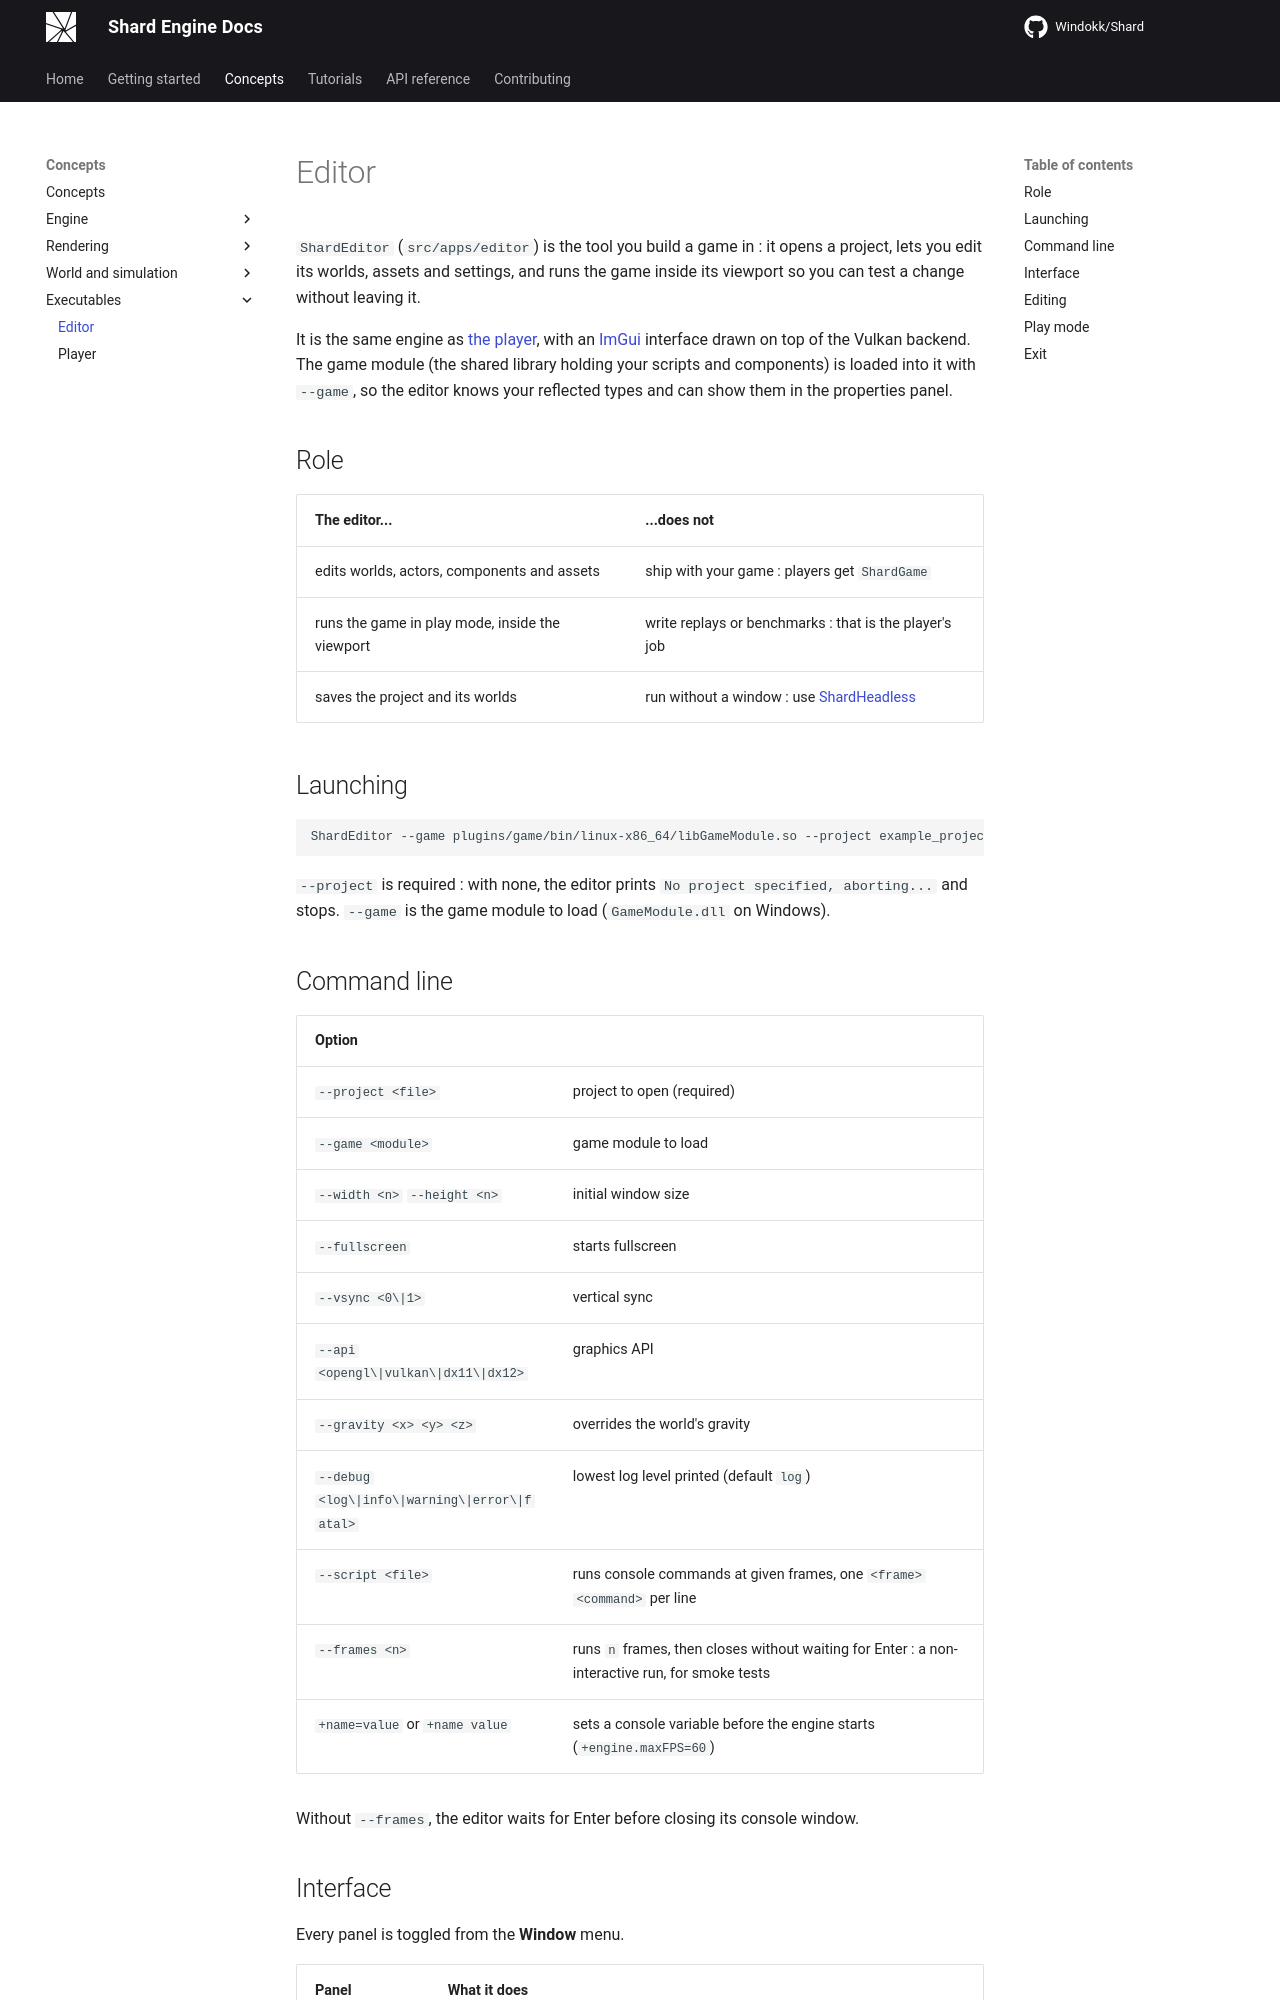

repository: Windokk/Shard · page: concepts/executables/editor/index.html · generator: mkdocs

# Editor

`ShardEditor` (`src/apps/editor`) is the tool you build a game in : it opens a project, lets you edit its worlds, assets and settings, and runs the game inside its viewport so you can test a change without leaving it.

It is the same engine as [the player](player.md), with an [ImGui](https://github.com/ocornut/imgui) interface drawn on top of the Vulkan backend. The game module (the shared library holding your scripts and components) is loaded into it with `--game`, so the editor knows your reflected types and can show them in the properties panel.

## Role

| The editor... | ...does not |
|---|---|
| edits worlds, actors, components and assets | ship with your game : players get `ShardGame` |
| runs the game in play mode, inside the viewport | write replays or benchmarks : that is the player's job |
| saves the project and its worlds | run without a window : use [ShardHeadless](../headless.md) |

## Launching

```
ShardEditor --game plugins/game/bin/linux-x86_64/libGameModule.so --project example_project.json
```

`--project` is required : with none, the editor prints `No project specified, aborting...` and stops. `--game` is the game module to load (`GameModule.dll` on Windows).

## Command line

| Option | |
|---|---|
| `--project <file>` | project to open (required) |
| `--game <module>` | game module to load |
| `--width <n>` `--height <n>` | initial window size |
| `--fullscreen` | starts fullscreen |
| `--vsync <0\|1>` | vertical sync |
| `--api <opengl\|vulkan\|dx11\|dx12>` | graphics API |
| `--gravity <x> <y> <z>` | overrides the world's gravity |
| `--debug <log\|info\|warning\|error\|fatal>` | lowest log level printed (default `log`) |
| `--script <file>` | runs console commands at given frames, one `<frame> <command>` per line |
| `--frames <n>` | runs `n` frames, then closes without waiting for Enter : a non-interactive run, for smoke tests |
| `+name=value` or `+name value` | sets a console variable before the engine starts (`+engine.maxFPS=60`) |

Without `--frames`, the editor waits for Enter before closing its console window.
